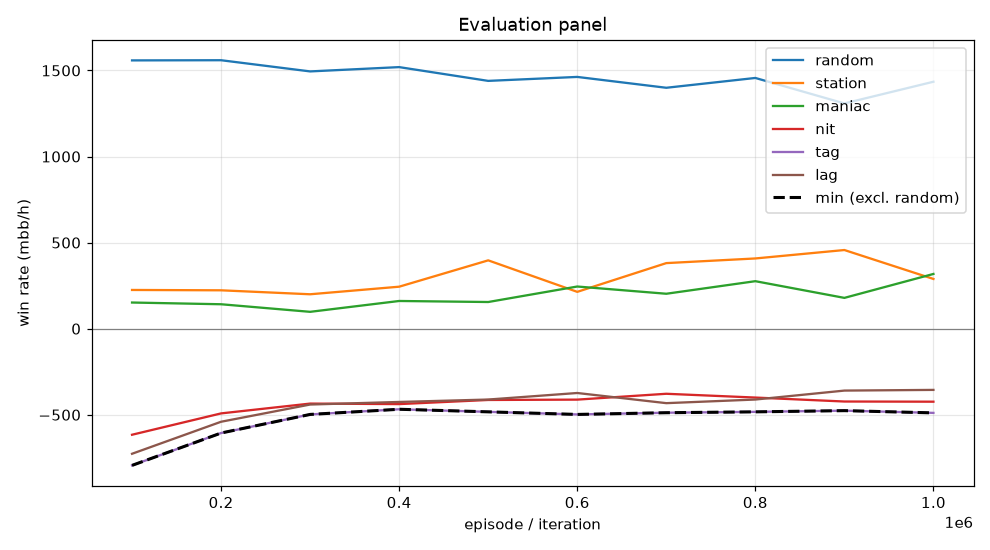

Data behind this chart, as committed beside it:
episode, min, mean, random_mean, random_se, station_mean, station_se, maniac_mean, maniac_se, nit_mean, nit_se, tag_mean, tag_se, lag_mean, lag_se, act_call, act_raise, act_fold, act_check
99999, -794.0, -351.9, 1558, 88.64, 225.0, 54.51, 152.0, 60.13, -616.0, 84.14, -794.0, 79.28, -726.5, 73.25, 0.4851, 0.2898, 0.001966, 0.2231
199999, -606.0, -254.7, 1560, 103, 223.0, 47.56, 142.0, 44.04, -492.0, 95.6, -606.0, 87.18, -540.5, 76.63, 0.4976, 0.3813, 0.0002675, 0.1208
299999, -498.0, -215.1, 1494, 101.4, 200.0, 40.54, 98.0, 28.57, -435.0, 96.94, -498.0, 82.88, -440.5, 74.13, 0.5363, 0.3743, 0.0003152, 0.08912
399999, -468.0, -185.3, 1520, 96.93, 244.0, 41.11, 161.0, 32.76, -438.0, 94.12, -468.0, 82.97, -425.5, 73.21, 0.5459, 0.356, 0.0, 0.09816
499999, -483.0, -151.3, 1440, 93.28, 397.0, 46.88, 155.0, 29.54, -414.0, 86.22, -483.0, 75.9, -411.5, 67.72, 0.5378, 0.3218, 0.0, 0.1405
599999, -498.0, -164.9, 1462, 99.46, 214.0, 34.74, 245.0, 37.14, -412.0, 101.8, -498.0, 86.47, -373.5, 77.25, 0.5228, 0.4077, 0.0001797, 0.06932
699999, -488.0, -142.9, 1400, 94.71, 381.0, 44.95, 203.0, 30.89, -378.0, 89.66, -488.0, 80.42, -432.5, 69.41, 0.5433, 0.3439, 8.952551477170994e-05, 0.1128
799999, -483.0, -122.1, 1456, 92.56, 408.0, 40.28, 276.0, 32.77, -400.0, 92.82, -483.0, 80.87, -411.5, 71.76, 0.5345, 0.3617, 0.0, 0.1038
899999, -476.0, -124.5, 1308, 92.44, 457.0, 49.48, 179.0, 27.97, -423.0, 84.66, -476.0, 73.03, -359.5, 65.76, 0.5524, 0.306, 0.0, 0.1415
999999, -489.0, -132.3, 1434, 98.55, 289.0, 36.83, 318.0, 38.82, -424.0, 99.13, -489.0, 85.74, -355.5, 78.51, 0.5193, 0.4071, 8.99847026005579e-05, 0.07352
